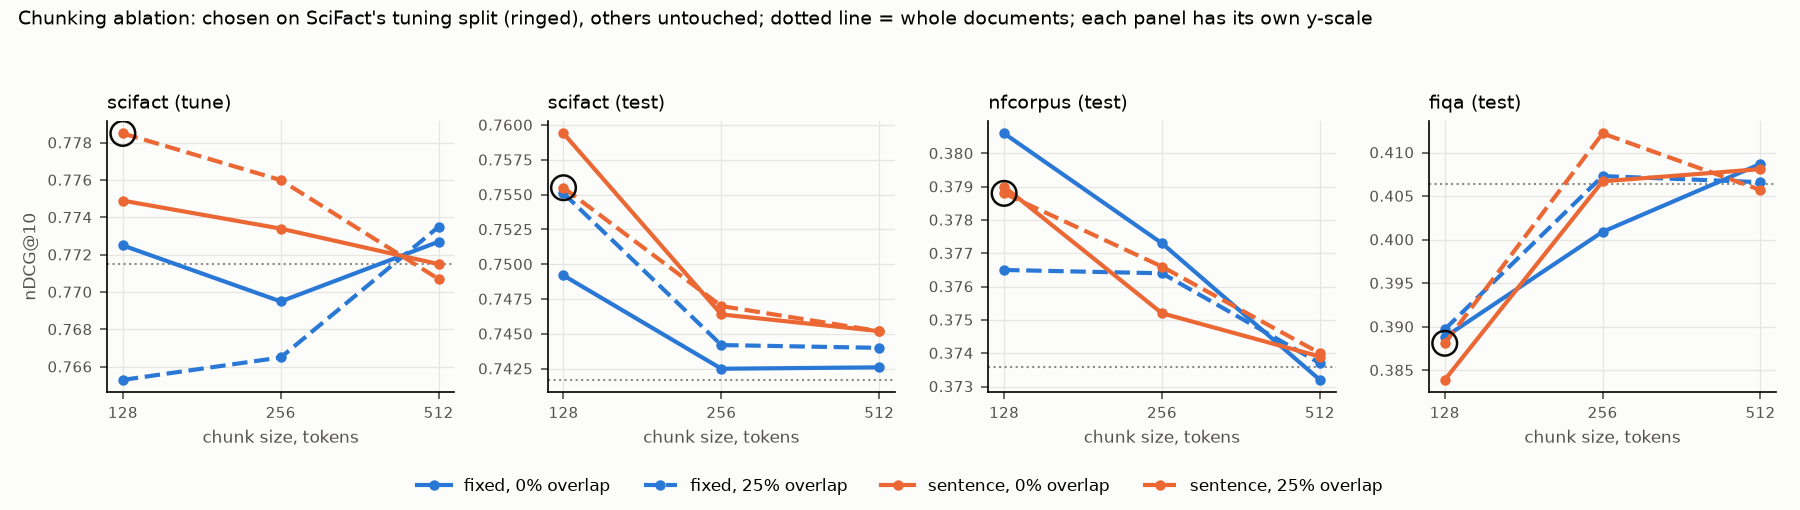

The file beside this chart, header and first rows:
pipeline, corpus, split, chunking, strategy, chunk_size, overlap, chunks, queries, ndcg_at_10, recall_at_100, mrr_at_10, selected, default
dense, scifact, test, none, none, , 0, 5183, 300, 0.7417, 0.9667, 0.7054, False, False
dense, scifact, tune, none, none, , 0, 5183, 809, 0.7715, 0.9724, 0.7387, False, False
dense, scifact, test, fixed-128-0, fixed, 128.0, 0, 15259, 300, 0.7492, 0.9667, 0.7176, False, False
dense, scifact, tune, fixed-128-0, fixed, 128.0, 0, 15259, 809, 0.7725, 0.9703, 0.739, False, False
dense, scifact, test, fixed-128-32, fixed, 128.0, 32, 17780, 300, 0.7551, 0.9667, 0.7207, False, False
dense, scifact, tune, fixed-128-32, fixed, 128.0, 32, 17780, 809, 0.7653, 0.9681, 0.7313, False, False
dense, scifact, test, fixed-256-0, fixed, 256.0, 0, 8830, 300, 0.7425, 0.96, 0.7057, False, False
dense, scifact, tune, fixed-256-0, fixed, 256.0, 0, 8830, 809, 0.7695, 0.9718, 0.7338, False, False
dense, scifact, test, fixed-256-64, fixed, 256.0, 64, 9245, 300, 0.7442, 0.966, 0.7085, False, True
dense, scifact, tune, fixed-256-64, fixed, 256.0, 64, 9245, 809, 0.7665, 0.9714, 0.7335, False, True
dense, scifact, test, fixed-512-0, fixed, 512.0, 0, 5536, 300, 0.7426, 0.9667, 0.7057, False, False
dense, scifact, tune, fixed-512-0, fixed, 512.0, 0, 5536, 809, 0.7727, 0.973, 0.7395, False, False
dense, scifact, test, fixed-512-128, fixed, 512.0, 128, 5549, 300, 0.744, 0.9667, 0.7073, False, False
dense, scifact, tune, fixed-512-128, fixed, 512.0, 128, 5549, 809, 0.7735, 0.973, 0.7399, False, False
dense, scifact, test, sentence-128-0, sentence, 128.0, 0, 17218, 300, 0.7594, 0.9667, 0.7288, False, False
dense, scifact, tune, sentence-128-0, sentence, 128.0, 0, 17218, 809, 0.7749, 0.9656, 0.7479, False, False
dense, scifact, test, sentence-128-32, sentence, 128.0, 32, 18050, 300, 0.7555, 0.9667, 0.7261, True, False
dense, scifact, tune, sentence-128-32, sentence, 128.0, 32, 18050, 809, 0.7785, 0.9656, 0.7519, True, False
dense, scifact, test, sentence-256-0, sentence, 256.0, 0, 9019, 300, 0.7464, 0.9633, 0.7132, False, False
dense, scifact, tune, sentence-256-0, sentence, 256.0, 0, 9019, 809, 0.7734, 0.9734, 0.7425, False, False
dense, scifact, test, sentence-256-64, sentence, 256.0, 64, 9334, 300, 0.747, 0.966, 0.7121, False, False
dense, scifact, tune, sentence-256-64, sentence, 256.0, 64, 9334, 809, 0.776, 0.9724, 0.7448, False, False
dense, scifact, test, sentence-512-0, sentence, 512.0, 0, 5538, 300, 0.7452, 0.9667, 0.7092, False, False
dense, scifact, tune, sentence-512-0, sentence, 512.0, 0, 5538, 809, 0.7715, 0.973, 0.7374, False, False
dense, scifact, test, sentence-512-128, sentence, 512.0, 128, 5554, 300, 0.7452, 0.9633, 0.7091, False, False
dense, scifact, tune, sentence-512-128, sentence, 512.0, 128, 5554, 809, 0.7707, 0.973, 0.7365, False, False
dense, nfcorpus, test, none, none, , 0, 3633, 323, 0.3736, 0.3368, 0.5626, False, False
dense, nfcorpus, test, fixed-128-0, fixed, 128.0, 0, 11314, 323, 0.3806, 0.3445, 0.5851, False, False
dense, nfcorpus, test, fixed-128-32, fixed, 128.0, 32, 13290, 323, 0.3765, 0.341, 0.5734, False, False
dense, nfcorpus, test, fixed-256-0, fixed, 256.0, 0, 6609, 323, 0.3773, 0.3479, 0.5673, False, False
dense, nfcorpus, test, fixed-256-64, fixed, 256.0, 64, 6944, 323, 0.3764, 0.3457, 0.5668, False, True
dense, nfcorpus, test, fixed-512-0, fixed, 512.0, 0, 3891, 323, 0.3732, 0.337, 0.5629, False, False
dense, nfcorpus, test, fixed-512-128, fixed, 512.0, 128, 3900, 323, 0.3737, 0.3367, 0.5628, False, False
dense, nfcorpus, test, sentence-128-0, sentence, 128.0, 0, 12860, 323, 0.379, 0.3435, 0.5695, False, False
dense, nfcorpus, test, sentence-128-32, sentence, 128.0, 32, 13582, 323, 0.3788, 0.3452, 0.5731, True, False
dense, nfcorpus, test, sentence-256-0, sentence, 256.0, 0, 6772, 323, 0.3752, 0.3433, 0.5653, False, False
dense, nfcorpus, test, sentence-256-64, sentence, 256.0, 64, 7064, 323, 0.3766, 0.3414, 0.5667, False, False
dense, nfcorpus, test, sentence-512-0, sentence, 512.0, 0, 3894, 323, 0.3739, 0.3376, 0.5648, False, False
dense, nfcorpus, test, sentence-512-128, sentence, 512.0, 128, 3905, 323, 0.374, 0.3377, 0.5656, False, False
dense, fiqa, test, none, none, , 0, 57638, 648, 0.4064, 0.7418, 0.4857, False, False
dense, fiqa, test, fixed-128-0, fixed, 128.0, 0, 106260, 648, 0.3888, 0.7129, 0.4619, False, False
dense, fiqa, test, fixed-128-32, fixed, 128.0, 32, 116755, 648, 0.3897, 0.7154, 0.4677, False, False
dense, fiqa, test, fixed-256-0, fixed, 256.0, 0, 72280, 648, 0.4009, 0.7384, 0.476, False, False
dense, fiqa, test, fixed-256-64, fixed, 256.0, 64, 74688, 648, 0.4073, 0.7388, 0.4874, False, True
dense, fiqa, test, fixed-512-0, fixed, 512.0, 0, 60431, 648, 0.4087, 0.745, 0.4865, False, False
dense, fiqa, test, fixed-512-128, fixed, 512.0, 128, 60717, 648, 0.4066, 0.7469, 0.4843, False, False
dense, fiqa, test, sentence-128-0, sentence, 128.0, 0, 112468, 648, 0.3839, 0.7167, 0.46, False, False
dense, fiqa, test, sentence-128-32, sentence, 128.0, 32, 118399, 648, 0.3881, 0.7067, 0.461, True, False
dense, fiqa, test, sentence-256-0, sentence, 256.0, 0, 73487, 648, 0.4067, 0.7401, 0.4856, False, False
dense, fiqa, test, sentence-256-64, sentence, 256.0, 64, 75250, 648, 0.4122, 0.7409, 0.4968, False, False
dense, fiqa, test, sentence-512-0, sentence, 512.0, 0, 60493, 648, 0.4081, 0.7466, 0.4865, False, False
dense, fiqa, test, sentence-512-128, sentence, 512.0, 128, 60741, 648, 0.4057, 0.7432, 0.4834, False, False
